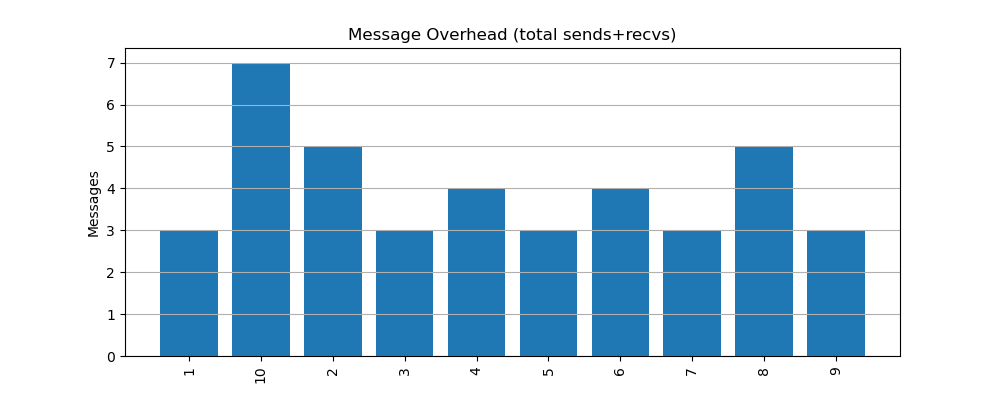

The table this chart was drawn from, first rows:
node, messages
1, 3
10, 7
2, 5
3, 3
4, 4
5, 3
6, 4
7, 3
8, 5
9, 3
